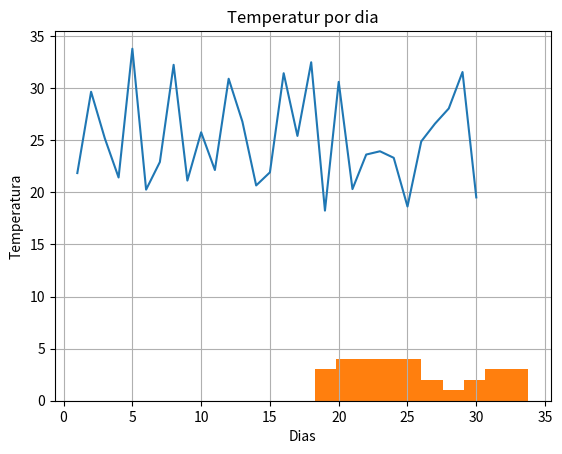

Generate this figure with matplotlib:
import numpy as np
import pandas as pd
import matplotlib.pyplot as plt

#Semilla para valores random
rng = np.random.default_rng(120)

#Generar los valores de temperatura para los 30 dias
mes_simulado = rng.normal(loc=25, scale=5, size=30)

#Acortar los valores
mes_simulado = np.clip(mes_simulado, min=10, max=40)

#Poner los datos en pandas
df_clima = pd.DataFrame({
    "Dia": (np.arange(30)+1),
    "Temperatura": mes_simulado
})

#Grafica la temperatura por dia
plt.plot((np.arange(30)+1), mes_simulado)
plt.title("Temperatur por dia")
plt.xlabel("Dias")
plt.ylabel("Temperatura")
plt.grid()
plt.show()

#Histograma
plt.hist(mes_simulado, bins=10)
plt.show()